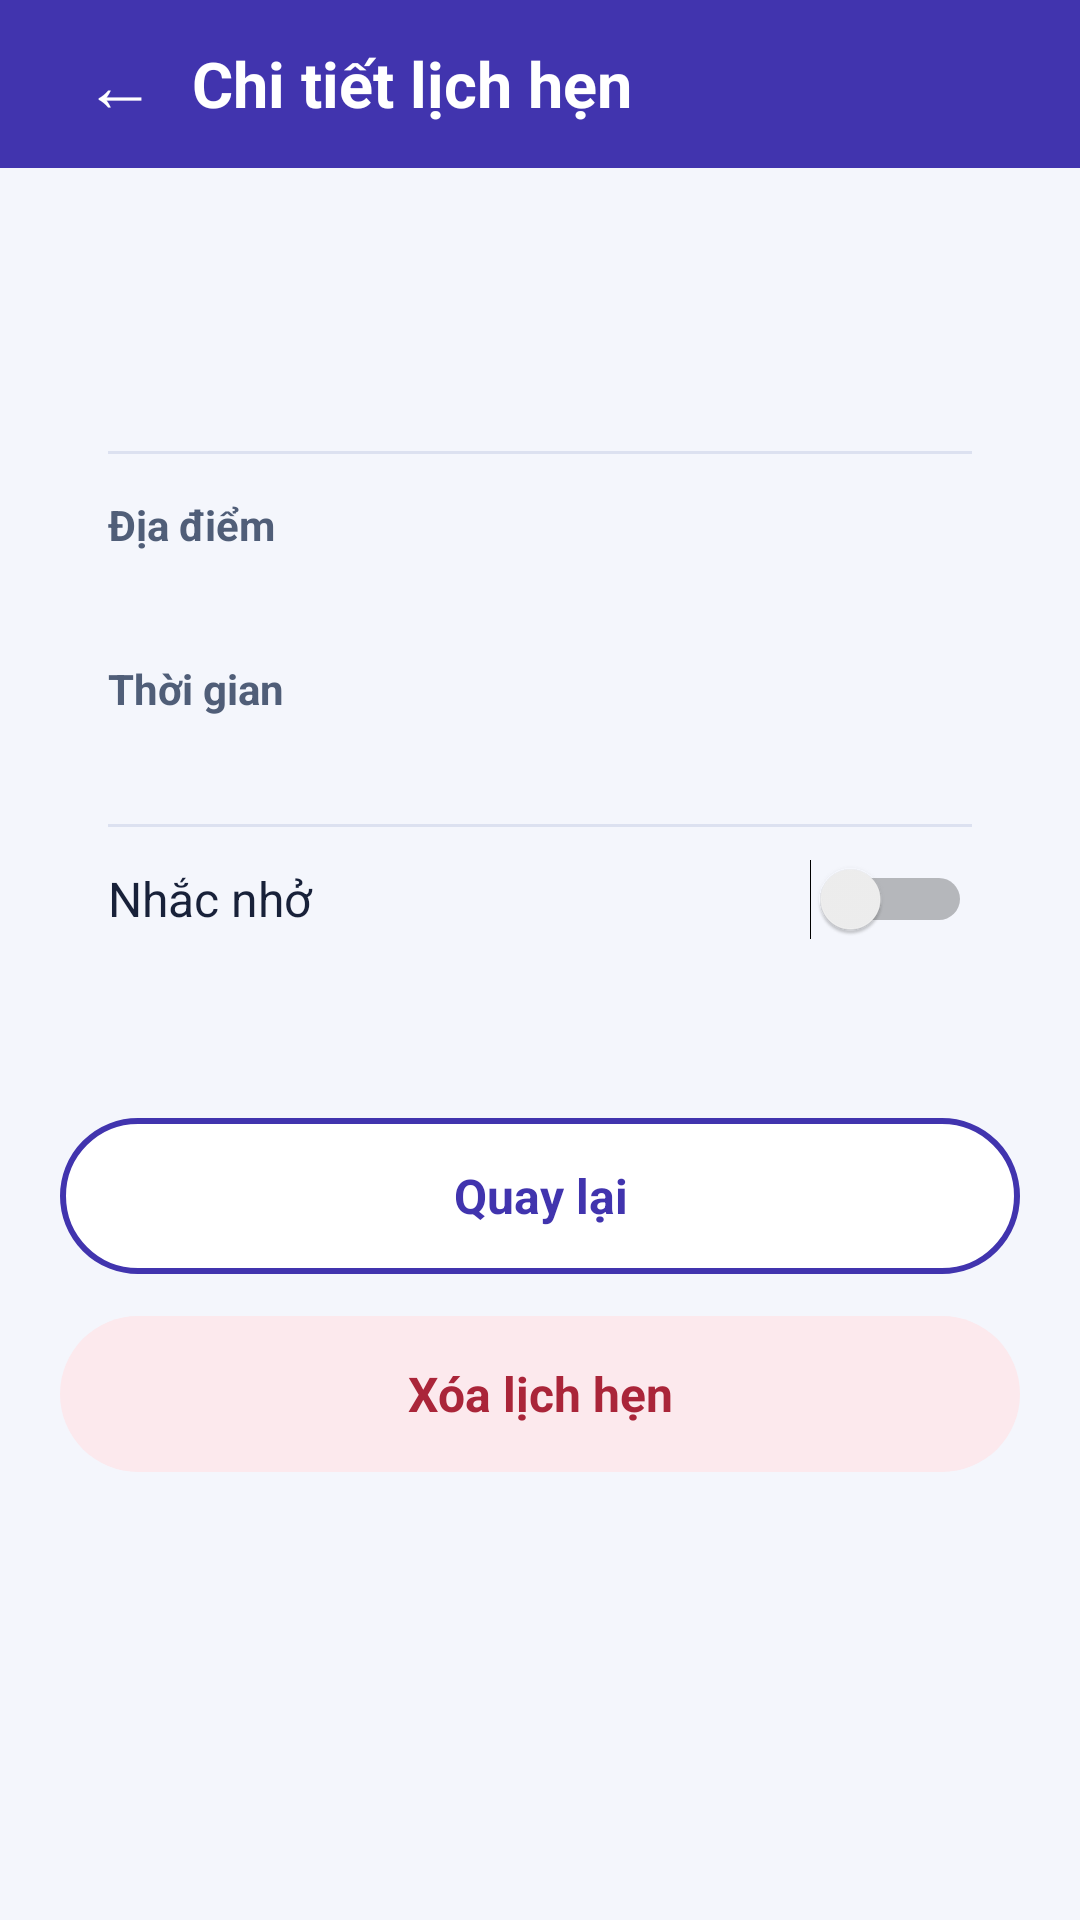

Android layout source for this screen:
<!-- AndroidManifest.xml: application theme AppTheme -->
<!-- res/layout/activity_appointment_detail.xml -->
<?xml version="1.0" encoding="utf-8"?>
<LinearLayout xmlns:android="http://schemas.android.com/apk/res/android" android:layout_width="match_parent" android:layout_height="match_parent" android:orientation="vertical">
<LinearLayout android:layout_width="match_parent" android:layout_height="wrap_content" android:minHeight="56dp" android:gravity="center_vertical" android:background="@color/primary" android:paddingHorizontal="16dp"><Button android:id="@+id/detail_toolbar_back" style="@style/ToolbarBack" android:text="@string/back_arrow" android:contentDescription="@string/back" /><TextView style="@style/ToolbarTitle" android:text="@string/detail_title" /></LinearLayout>
<ScrollView
    android:layout_width="match_parent"
    android:layout_height="match_parent"
    android:fillViewport="true"
    android:clipToPadding="false"
    android:background="@color/screen">
    <LinearLayout
        android:layout_width="match_parent"
        android:layout_height="wrap_content"
        android:orientation="vertical"
        android:padding="20dp">

        

        <LinearLayout
            android:layout_width="match_parent"
            android:layout_height="wrap_content"
            android:layout_marginTop="16dp"
            android:orientation="vertical"
            android:background="@drawable/card"
            android:padding="16dp">

            <TextView android:id="@+id/detail_title" style="@style/BodyText"
                android:textSize="21sp" android:textStyle="bold" />
            <View style="@style/SectionDivider" />
            <TextView style="@style/FieldLabel" android:text="@string/location_label" />
            <TextView android:id="@+id/detail_location" style="@style/BodyText" />
            <TextView style="@style/FieldLabel" android:text="@string/datetime_label" />
            <TextView android:id="@+id/detail_datetime" style="@style/BodyText" />
            <View style="@style/SectionDivider" />
            <Switch android:id="@+id/detail_reminder"
                android:layout_width="match_parent" android:layout_height="wrap_content"
                android:minHeight="48dp" android:text="@string/reminder"
                android:textColor="@color/text_primary" android:textSize="16sp"
                android:saveEnabled="false" />
            <TextView android:id="@+id/detail_reminder_status" style="@style/BodyText"
                android:accessibilityLiveRegion="polite" android:textColor="@color/primary"
                android:textSize="14sp" />
        </LinearLayout>

        <Button android:id="@+id/detail_back" style="@style/SecondaryButton" android:text="@string/back" />
        <Button android:id="@+id/delete_button" style="@style/DeleteButton" android:text="@string/delete" />
    </LinearLayout>
</ScrollView>
</LinearLayout>
<!-- resources referenced by this layout -->
<resources>
  <color name="primary">#4134AE</color>
  <color name="screen">#F4F6FC</color>
  <color name="text_primary">#182139</color>
  <string name="back">Quay lại</string>
  <string name="back_arrow">←</string>
  <string name="datetime_label">Thời gian</string>
  <string name="delete">Xóa lịch hẹn</string>
  <string name="detail_title">Chi tiết lịch hẹn</string>
  <string name="location_label">Địa điểm</string>
  <string name="reminder">Nhắc nhở</string>
  <style name="BodyText">
          <item name="android:layout_width">match_parent</item>
          <item name="android:layout_height">wrap_content</item>
          <item name="android:textSize">16sp</item>
          <item name="android:textColor">@color/text_primary</item>
      </style>
  <style name="DeleteButton" parent="PrimaryButton">
          <item name="android:textColor">@color/error</item>
          <item name="android:background">@drawable/button_delete</item>
      </style>
  <style name="FieldLabel">
          <item name="android:layout_width">match_parent</item>
          <item name="android:layout_height">wrap_content</item>
          <item name="android:layout_marginTop">14dp</item>
          <item name="android:textSize">14sp</item>
          <item name="android:textStyle">bold</item>
          <item name="android:textColor">@color/text_secondary</item>
      </style>
  <style name="SecondaryButton" parent="PrimaryButton">
          <item name="android:textColor">@color/primary</item>
          <item name="android:background">@drawable/button_secondary</item>
      </style>
  <style name="SectionDivider">
          <item name="android:layout_width">match_parent</item>
          <item name="android:layout_height">1dp</item>
          <item name="android:layout_marginTop">14dp</item>
          <item name="android:background">@color/border</item>
      </style>
  <style name="ToolbarTitle">
          <item name="android:layout_width">0dp</item>
          <item name="android:layout_weight">1</item>
          <item name="android:layout_height">wrap_content</item>
          <item name="android:textColor">@color/on_primary</item>
          <item name="android:textSize">21sp</item>
          <item name="android:textStyle">bold</item>
          <item name="android:accessibilityHeading">true</item>
      </style>
  <color name="error">#AA2539</color>
  <!-- drawable button_delete (drawable) -->
  <?xml version="1.0" encoding="utf-8"?>
  <ripple xmlns:android="http://schemas.android.com/apk/res/android" android:color="@color/ripple">
      <item>
          <shape>
              <solid android:color="@color/error_background" />
              <corners android:radius="28dp" />
          </shape>
      </item>
  </ripple>
  <color name="text_secondary">#505E78</color>
  <!-- drawable button_secondary (drawable) -->
  <?xml version="1.0" encoding="utf-8"?>
  <ripple xmlns:android="http://schemas.android.com/apk/res/android" android:color="@color/ripple">
      <item>
          <shape>
              <solid android:color="@color/surface" />
              <stroke android:width="2dp" android:color="@color/primary" />
              <corners android:radius="28dp" />
          </shape>
      </item>
  </ripple>
  <color name="border">#DCE1F0</color>
  <color name="on_primary">#FFFFFF</color>
  <!-- drawable button_primary (drawable) -->
  <?xml version="1.0" encoding="utf-8"?>
  <ripple xmlns:android="http://schemas.android.com/apk/res/android" android:color="@color/ripple_light">
      <item>
          <shape>
              <solid android:color="@color/primary" />
              <corners android:radius="28dp" />
          </shape>
      </item>
  </ripple>
  <color name="ripple">#339692DB</color>
  <color name="error_background">#FCE9ED</color>
  <color name="surface">#FFFFFF</color>
  <color name="ripple_light">#44FFFFFF</color>
</resources>
